Run: headless pygame with SDL's dummy video driver; simulated clock (each Clock.tick advances the game by its frame time, no real sleeping); random seed 0; keys injected as events and as key.get_pressed() state; mouse plan: one left click at the window centre at the start of phase 2, then a move to the lower-right quarter at the start of phase 3.
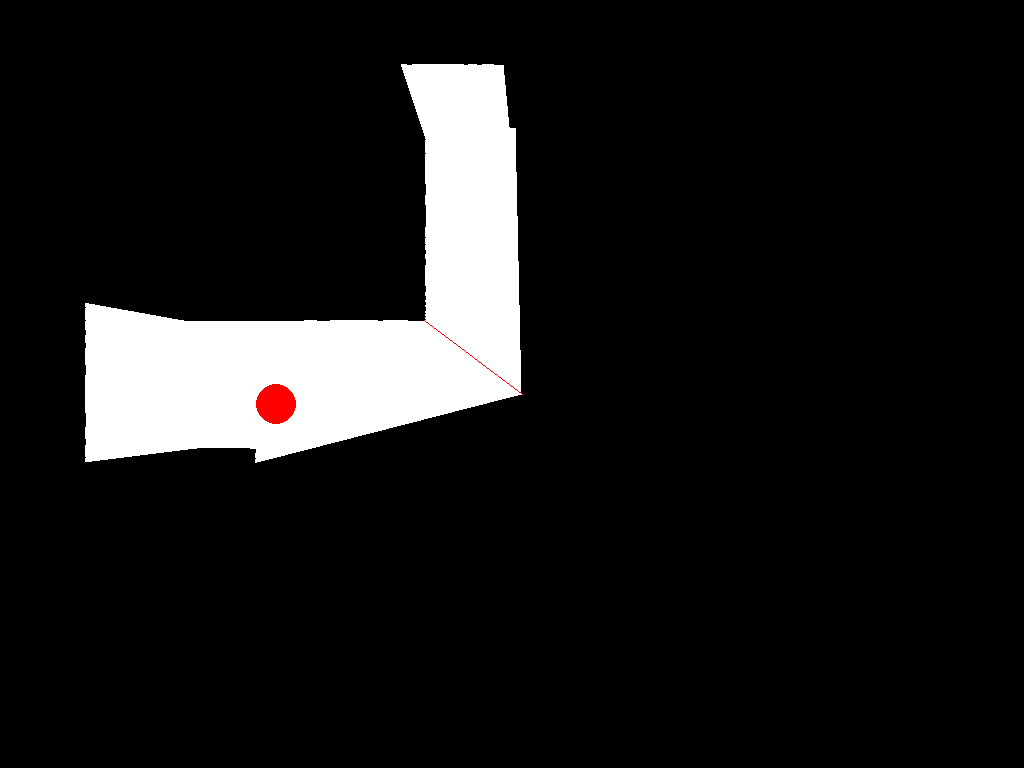
Frame 1 of 4 · flips 1–60 · no input
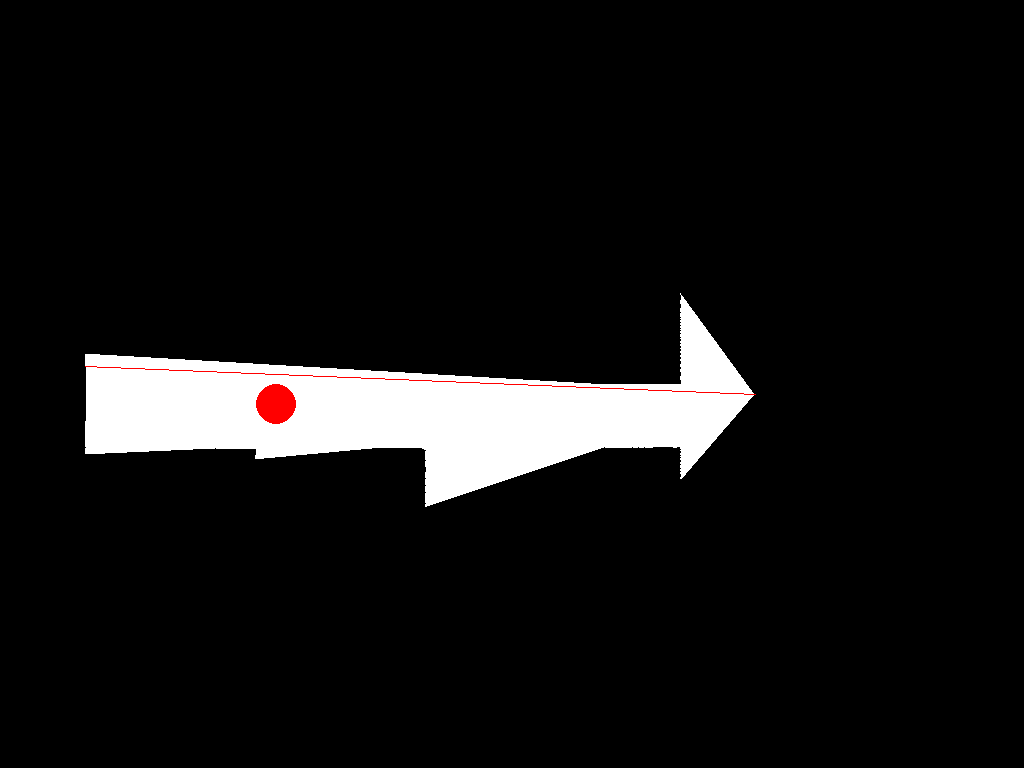
Frame 2 of 4 · flips 61–180 · clicked the window centre · tapped SPACE, RETURN · held RIGHT (→), D
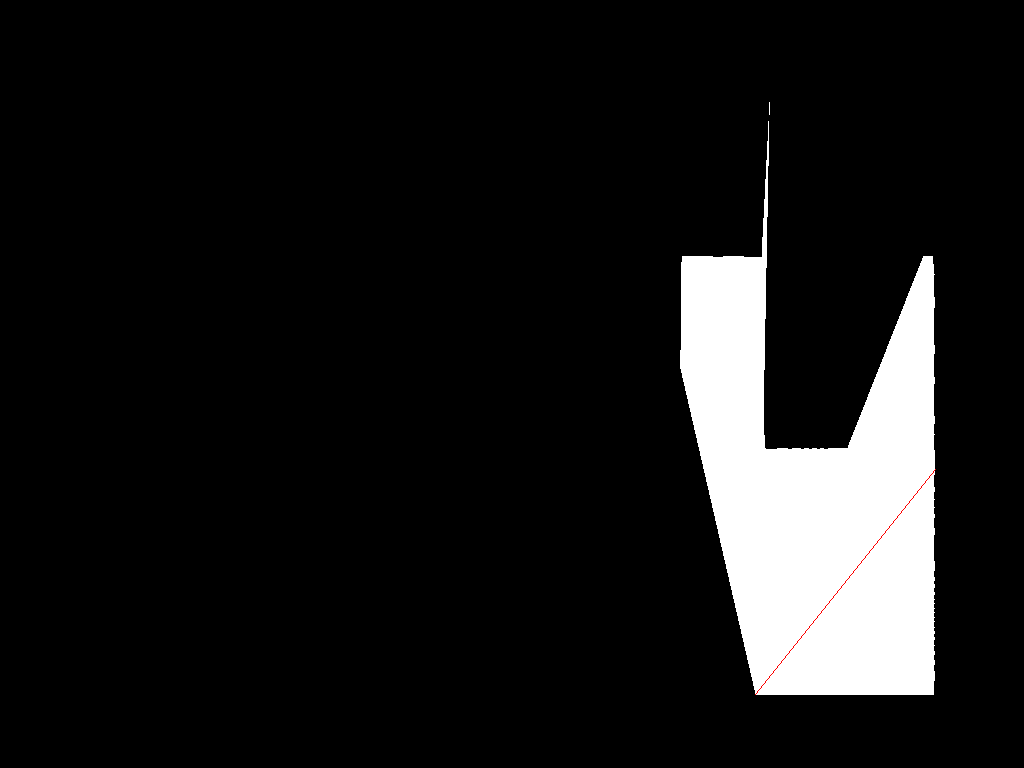
Frame 3 of 4 · flips 181–300 · moved the mouse to the lower-right quarter · held DOWN (↓), S
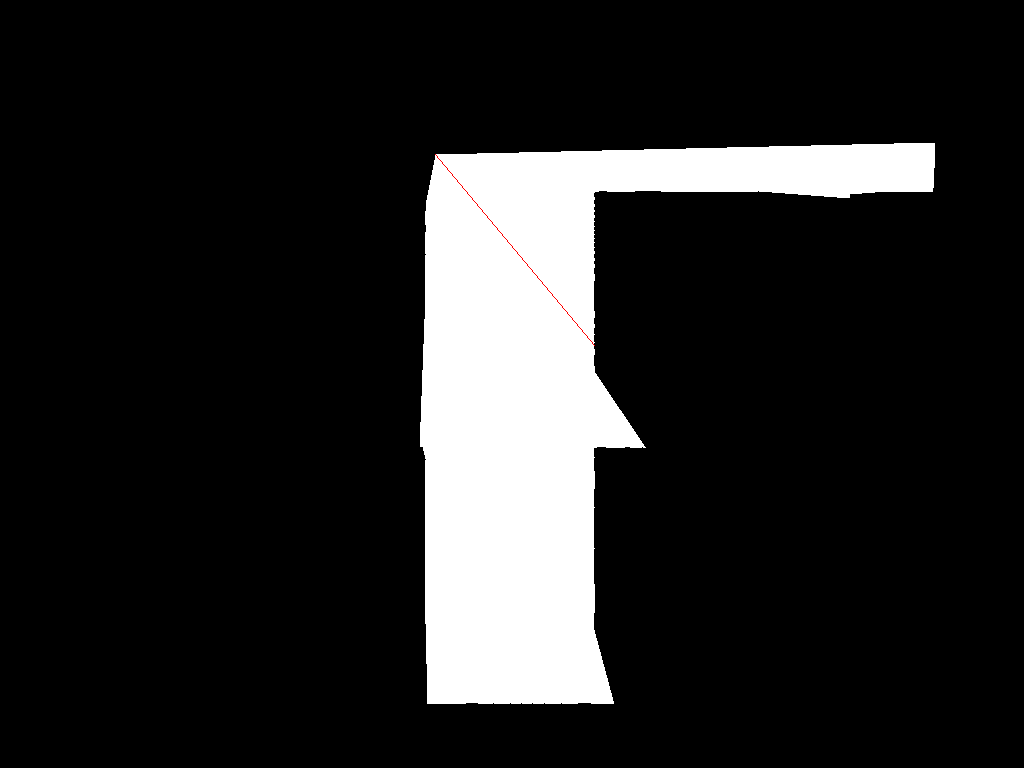
Frame 4 of 4 · flips 301–420 · held LEFT (←), A, UP (↑), W

The pygame program that drew these frames:

import pygame
from math import cos, sin, atan2, pi


class Wall(pygame.sprite.Sprite):
    def __init__(self, x, y, w, h):
        super().__init__(walls)
        self.x = x
        self.y = y
        self.w = w
        self.h = h
        self.image = pygame.Surface((w, h),
                                    pygame.SRCALPHA, 32)
        self.mask = pygame.mask.from_surface(self.image)
        self.rect = pygame.Rect(x, y, w, h)

    def update(self):
        pass


class Gun:
    def __init__(self):
        pass


class Enemy(pygame.sprite.Sprite):
    def __init__(self, x, y, radius=10):
        super().__init__(all_sprites)
        self.x = x
        self.y = y
        self.radius = radius
        self.image = pygame.Surface((2 * radius, 2 * radius),
                                    pygame.SRCALPHA, 32)
        self.mask = pygame.mask.from_surface(self.image)
        self.rect = pygame.Rect(self.x, self.y, 2 * radius, 2 * radius)
        pygame.draw.circle(self.image, 'red',
                           (radius, radius), radius)


class Player(pygame.sprite.Sprite):
    def __init__(self, x, y, fov, radius=10):
        super().__init__(all_sprites)
        self.x = x
        self.y = y
        self.radius = radius
        self.fov = fov  # Угол обзора игрока
        self.image = pygame.Surface((2 * radius, 2 * radius),
                                    pygame.SRCALPHA, 32)
        pygame.draw.circle(self.image, 'white',
                           (radius, radius), radius)
        self.mask = pygame.mask.from_surface(self.image)
        self.rect = pygame.Rect(self.x, self.y, 20, 20)
        self.obstacles = [wall.rect for wall in walls]  # Спиоск всех преград
        self.enemies = [enemy for enemy in enemies]

    def ray_cast(self):
        mx, my = pygame.mouse.get_pos()
        x, y = self.x + self.radius, self.y + self.radius
        aim_x, aim_y = x, y
        view_angle = atan2(my - y, mx - x)  # Считает угол относительно курсора
        # Начальные координаты многоугольника, по которому рисуется рейкаст
        coords = self.start_ray_coords(x, y, view_angle)
        for a in range(-self.fov, self.fov + 1):  # Цикл по углу обзора
            # Заранее считаем синус и косинус, шоб ресурсы потом не тратить
            # На 100 делится для точности и птушо в for пихается тока целые числа,
            # а fov у нас в радианах (радианы если шо от 0 до 6.3, а ля 0 до 360 в градусах)
            cos_a = cos(view_angle + a / 100)
            sin_a = sin(view_angle + a / 100)
            # Задаем rect как точку концов линий рейкаста
            point = pygame.Rect(x, y, 1, 1)

            # Цикл увеличения дистанции. Чем больше шаг, тем выше произ-ть,
            # но ниже точность рейкаста
            step = 15
            for c in range(0, 1000, step):
                point.x = x + c * cos_a
                point.y = y + c * sin_a
                if point.collidelistall(self.obstacles):  # Если точка достигает стены
                    # Тут уже начинается подгон точки под границы ректа бинарным поиском
                    l, r = c - step, c
                    while r - l > 1:
                        m = (r + l) / 2
                        point.x = x + m * cos_a
                        point.y = y + m * sin_a
                        if point.collidelistall(self.obstacles):
                            r = m
                        else:
                            l = m

                    break
            if a == 0:
                aim_x, aim_y = point.x, point.y
            coords.append((point.x, point.y))
        # Наконец рисуем полигон
        pygame.draw.polygon(screen, 'black', coords)
        pygame.draw.line(screen, 'red', (x, y),
                         (aim_x, aim_y))

    def start_ray_coords(self, x, y, a):
        if -pi <= a <= -pi / 2:
            return [(x, y), (width, height), (0, height), (0, 0),
                    (width, 0), (width, height), (x, y)]
        elif -pi / 2 <= a <= 0:
            return [(x, y), (0, height), (0, 0), (width, 0),
                    (width, height), (0, height), (x, y)]
        elif 0 <= a <= pi / 2:
            return [(x, y), (0, 0), (width, 0), (width, height),
                    (0, height), (0, 0), (x, y)]
        else:
            return [(x, y), (width, 0), (width, height),
                    (0, height), (0, 0), (width, 0), (x, y)]

    def movement(self, dx, dy):
        # Метод обрабатывает столкновение игрока с препятствиями и меняет его координаты
        # Изменение по x
        if dx:
            self.rect.x += dx
            for block in self.obstacles:
                if self.rect.colliderect(block):
                    if dx < 0:
                        self.rect.left = block.right
                    elif dx > 0:
                        self.rect.right = block.left
                    break

        # Изменение по y
        if dy:
            self.rect.y += dy
            for block in self.obstacles:
                if self.rect.colliderect(block):
                    if dy < 0:
                        self.rect.top = block.bottom
                    elif dy > 0:
                        self.rect.bottom = block.top
                    break

    def move_character(self):
        # Здесь происходит управление игроком
        keys = pygame.key.get_pressed()
        if keys[pygame.K_w]:
            self.movement(0, -v)
        if keys[pygame.K_s]:
            self.movement(0, v)
        if keys[pygame.K_a]:
            self.movement(-v, 0)
        if keys[pygame.K_d]:
            self.movement(v, 0)
        self.x = self.rect.x
        self.y = self.rect.y

    def update(self):
        self.move_character()
        self.ray_cast()


class Map:
    def __init__(self):
        #  Это карта уровня
        map = [['#', '#', '#', '#', '#', '#', '#', '#', '#', '#', '#', '#'],
               ['#', ' ', ' ', ' ', ' ', ' ', '#', ' ', ' ', ' ', ' ', '#'],
               ['#', ' ', ' ', ' ', '#', ' ', ' ', ' ', ' ', ' ', ' ', '#'],
               ['#', ' ', ' ', ' ', '#', ' ', ' ', '#', '#', ' ', '#', '#'],
               ['#', ' ', '#', '#', '#', ' ', ' ', '#', ' ', ' ', ' ', '#'],
               ['#', ' ', ' ', ' ', ' ', ' ', ' ', '#', ' ', ' ', ' ', '#'],
               ['#', ' ', ' ', ' ', ' ', ' ', ' ', ' ', ' ', '#', ' ', '#'],
               ['#', ' ', '#', ' ', '#', ' ', ' ', '#', ' ', ' ', ' ', '#'],
               ['#', ' ', '#', ' ', '#', ' ', ' ', '#', ' ', ' ', ' ', '#'],
               ['#', ' ', ' ', ' ', '#', ' ', ' ', '#', ' ', ' ', ' ', '#'],
               ['#', ' ', ' ', ' ', ' ', ' ', ' ', ' ', ' ', ' ', ' ', '#'],
               ['#', '#', '#', '#', '#', '#', '#', '#', '#', '#', '#', '#']]
        map_w = len(map[0])
        map_h = len(map)

        w = width // map_w
        h = height // map_h
        for row in range(map_h):
            for col in range(map_w):
                if map[row][col] == '#':
                    Wall(col * w, row * h, w, h)


if __name__ == '__main__':
    pygame.init()
    display_info = pygame.display.Info()
    #  Достаются значения разрешения экрана из display_info
    size = width, height = display_info.current_w, display_info.current_h
    flags = pygame.FULLSCREEN | pygame.HWSURFACE | pygame.DOUBLEBUF
    screen = pygame.display.set_mode(size, flags=flags)

    all_sprites = pygame.sprite.Group()
    walls = pygame.sprite.Group()
    enemies = pygame.sprite.Group()

    map = Map()
    Enemy(width // 4, height // 2, 20)
    player = Player(width // 2, height // 2, 90)
    v = 5
    fps = 60
    clock = pygame.time.Clock()
    running = True
    while running:
        for event in pygame.event.get():
            if event.type == pygame.QUIT:
                running = False

        screen.fill('white')

        all_sprites.draw(screen)
        player.update()

        pygame.display.flip()
        clock.tick(fps)
        print(clock.get_fps())
